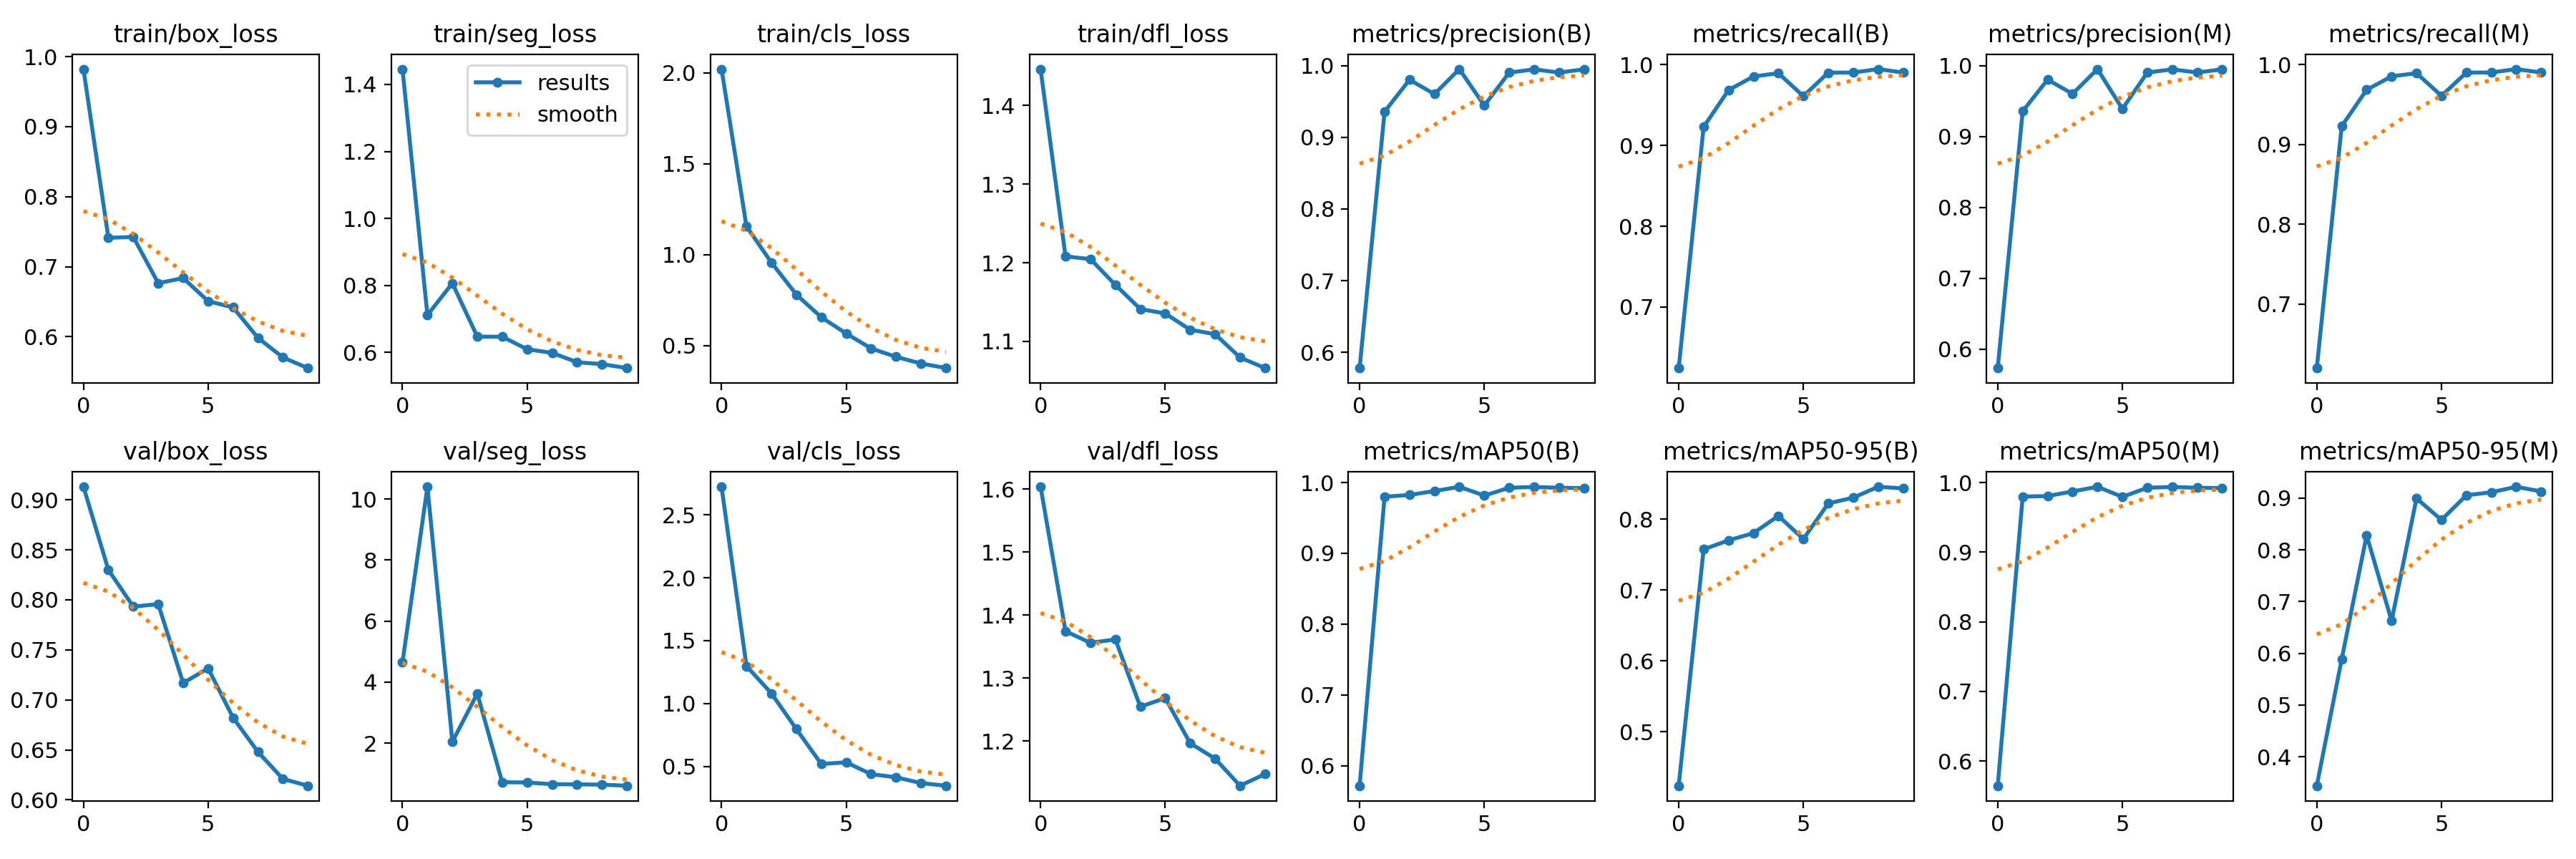

Data behind this chart, as committed beside it:
epoch, train/box_loss, train/seg_loss, train/cls_loss, train/dfl_loss, metrics/precision(B), metrics/recall(B), metrics/mAP50(B), metrics/mAP50-95(B), metrics/precision(M), metrics/recall(M), metrics/mAP50(M), metrics/mAP50-95(M), val/box_loss, val/seg_loss, val/cls_loss, val/dfl_loss, lr/pg0, lr/pg1, lr/pg2
0, 0.9821, 1.446, 2.021, 1.446, 0.5781, 0.6244, 0.5716, 0.4236, 0.5736, 0.6195, 0.5643, 0.3441, 0.913, 4.648, 2.723, 1.604, 0.0006528, 0.0006528, 0.0006528
1, 0.7412, 0.7116, 1.155, 1.208, 0.9357, 0.9229, 0.9799, 0.7576, 0.9357, 0.9229, 0.9799, 0.5889, 0.8299, 10.4, 1.298, 1.374, 0.001189, 0.001189, 0.001189
2, 0.7424, 0.8068, 0.9562, 1.205, 0.9802, 0.9685, 0.9825, 0.7702, 0.9802, 0.9685, 0.9807, 0.8282, 0.7932, 2.042, 1.081, 1.356, 0.001593, 0.001593, 0.001593
3, 0.6764, 0.6473, 0.7798, 1.172, 0.9603, 0.9854, 0.988, 0.7805, 0.9603, 0.9854, 0.9873, 0.6628, 0.7957, 3.62, 0.7973, 1.361, 0.001406, 0.001406, 0.001406
4, 0.6837, 0.6471, 0.655, 1.141, 0.9951, 0.9894, 0.994, 0.8048, 0.9951, 0.9894, 0.994, 0.8994, 0.7168, 0.7171, 0.5197, 1.255, 0.001406, 0.001406, 0.001406
5, 0.6507, 0.6098, 0.5655, 1.135, 0.9443, 0.961, 0.9816, 0.7721, 0.9389, 0.961, 0.9795, 0.8579, 0.7316, 0.7078, 0.5329, 1.268, 0.001208, 0.001208, 0.001208
6, 0.6418, 0.5989, 0.4832, 1.115, 0.9902, 0.9901, 0.9926, 0.8224, 0.9902, 0.9901, 0.9926, 0.9055, 0.6822, 0.6508, 0.4388, 1.197, 0.00101, 0.00101, 0.00101
7, 0.5983, 0.571, 0.437, 1.109, 0.9948, 0.9902, 0.9937, 0.8305, 0.9948, 0.9902, 0.9937, 0.9113, 0.648, 0.6475, 0.4137, 1.172, 0.000812, 0.000812, 0.000812
8, 0.5703, 0.5653, 0.4003, 1.08, 0.9903, 0.9945, 0.9926, 0.8459, 0.9903, 0.9945, 0.9926, 0.9219, 0.621, 0.6362, 0.3677, 1.129, 0.000614, 0.000614, 0.000614
9, 0.5552, 0.5536, 0.3752, 1.066, 0.9948, 0.9902, 0.9921, 0.8436, 0.9948, 0.9902, 0.9921, 0.9129, 0.6142, 0.601, 0.3466, 1.148, 0.000416, 0.000416, 0.000416
